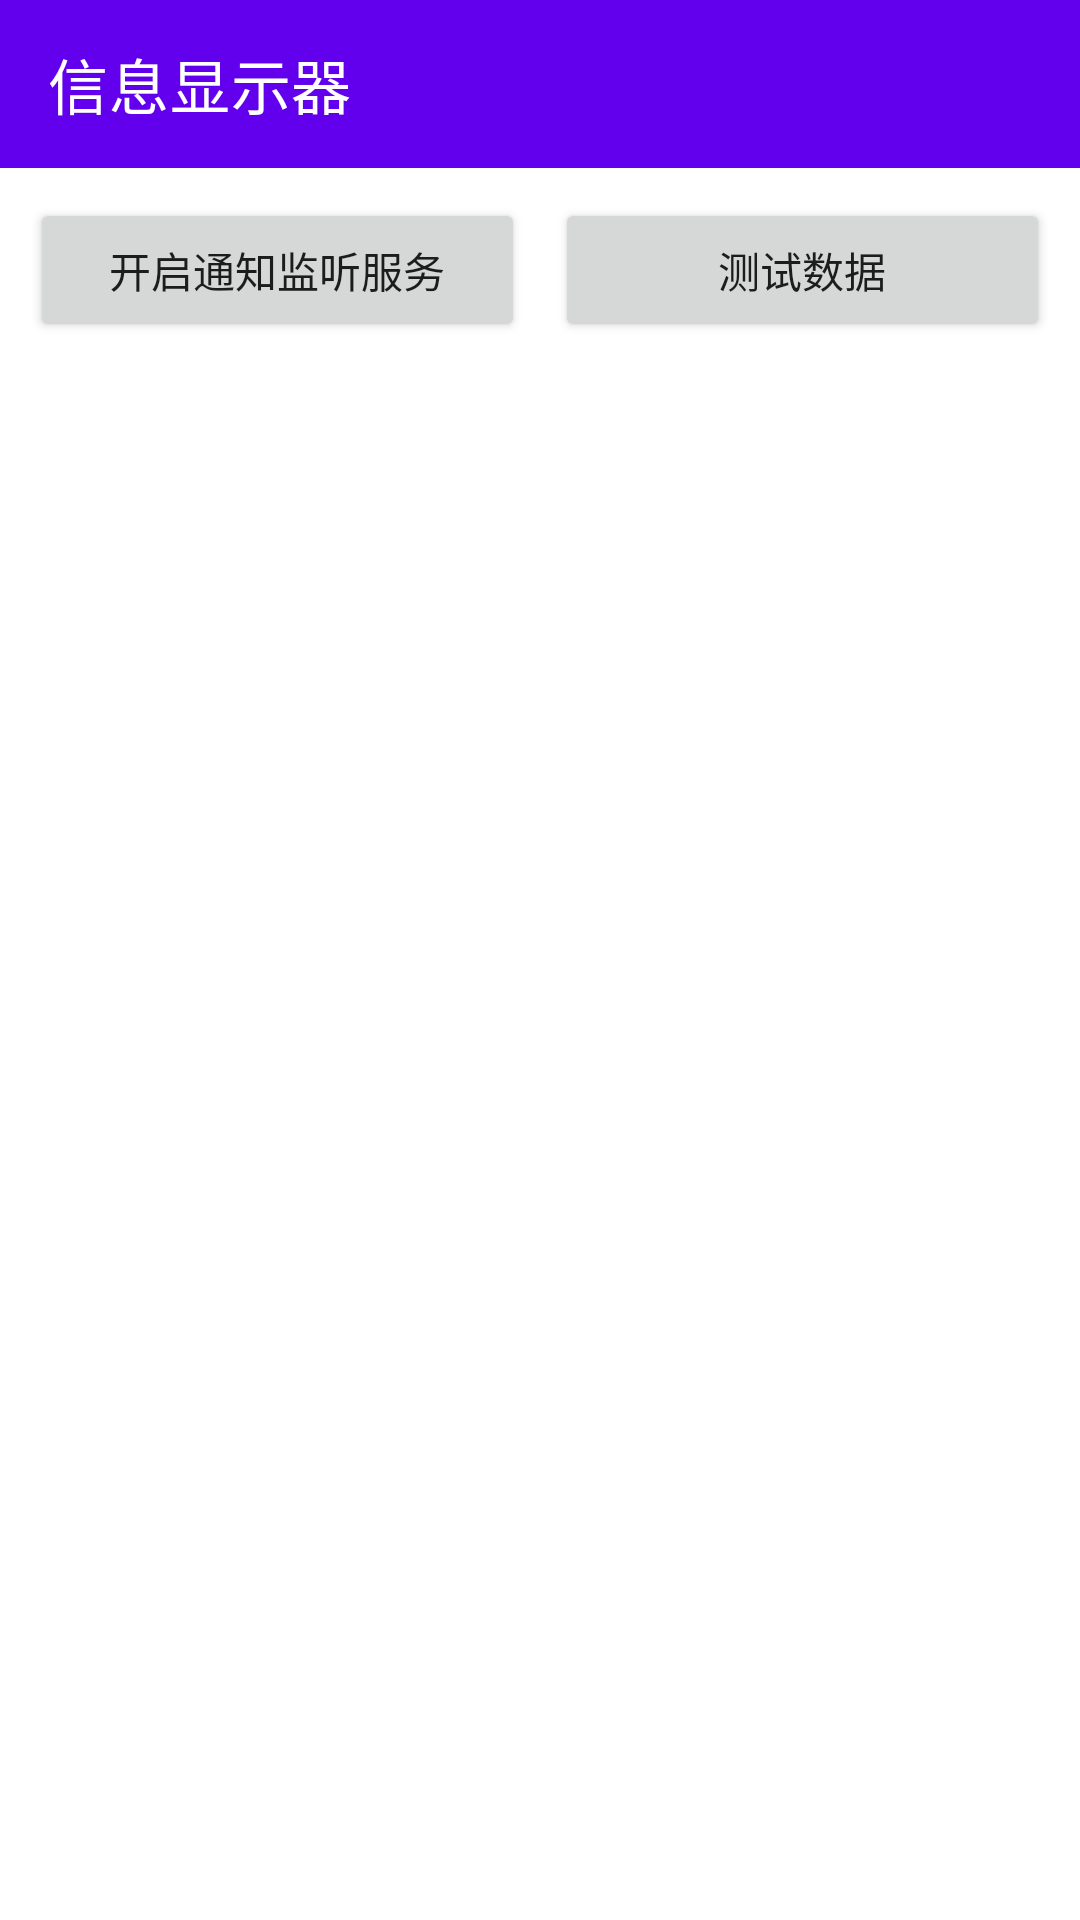

The Android layout XML behind this screen, and the referenced resources:
<!-- AndroidManifest.xml: application theme Theme.SmsMessage -->
<!-- res/layout/activity_notification.xml -->
<?xml version="1.0" encoding="utf-8"?>
<LinearLayout xmlns:android="http://schemas.android.com/apk/res/android"
    xmlns:app="http://schemas.android.com/apk/res-auto"
    xmlns:tools="http://schemas.android.com/tools"
    android:layout_width="match_parent"
    android:layout_height="match_parent"
    android:orientation="vertical">

    <com.google.android.material.appbar.AppBarLayout
        android:layout_width="match_parent"
        android:layout_height="wrap_content">

        <androidx.appcompat.widget.Toolbar
            android:id="@+id/toolbar"
            android:layout_width="match_parent"
            android:layout_height="wrap_content"
            app:title="信息显示器"
            app:titleTextColor="@color/white" />
    </com.google.android.material.appbar.AppBarLayout>

    <LinearLayout
        android:layout_width="match_parent"
        android:layout_height="wrap_content"
        android:orientation="vertical"
        android:padding="5dp">

        <LinearLayout
            android:layout_width="match_parent"
            android:layout_height="wrap_content"
            android:orientation="horizontal">

            <Button
                android:id="@+id/button2"
                android:layout_width="match_parent"
                android:layout_height="wrap_content"
                android:layout_margin="5dp"
                android:layout_weight="1"
                android:text="开启通知监听服务"
                tools:ignore="HardcodedText" />

            <Button
                android:id="@+id/button"
                android:layout_width="match_parent"
                android:layout_height="wrap_content"
                android:layout_margin="5dp"
                android:layout_weight="1"
                android:text="测试数据"
                tools:ignore="HardcodedText" />
        </LinearLayout>

        <androidx.core.widget.NestedScrollView
            android:id="@+id/scrollable"
            android:layout_width="match_parent"
            android:layout_height="match_parent"
            android:fillViewport="true">

            <TextView
                android:id="@+id/text"
                android:layout_width="match_parent"
                android:layout_height="match_parent"
                android:textIsSelectable="true" />
        </androidx.core.widget.NestedScrollView>
    </LinearLayout>
</LinearLayout>
<!-- resources referenced by this layout -->
<resources>
  <style name="Theme.SmsMessage" parent="Theme.MaterialComponents.DayNight.NoActionBar">
          
          <item name="colorPrimary">@color/purple_500</item>
          <item name="colorPrimaryVariant">@color/purple_700</item>
          <item name="colorOnPrimary">@color/white</item>
          
          <item name="colorSecondary">@color/teal_200</item>
          <item name="colorSecondaryVariant">@color/teal_700</item>
          <item name="colorOnSecondary">@color/black</item>
          
          <item name="android:statusBarColor">?attr/colorPrimaryVariant</item>
          
      </style>
  <!-- not gathered from this repository: default colours our renderer supplied (Android Studio template values) -->
  <color name="purple_500">#FF6200EE</color>
  <color name="purple_700">#FF3700B3</color>
  <color name="teal_200">#FF03DAC5</color>
  <color name="teal_700">#FF018786</color>
  <color name="black">#FF000000</color>
  <color name="white">#FFFFFFFF</color>
</resources>
